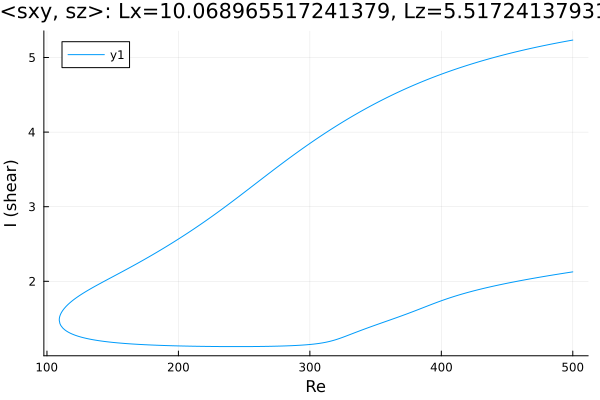

The data file committed next to this chart (first rows):
Re, shear
500.0, 5.234
498.7, 5.23
497.3, 5.226
495.9, 5.221
494.5, 5.217
493.1, 5.212
491.7, 5.207
490.3, 5.203
488.8, 5.198
487.4, 5.193
486, 5.188
484.6, 5.183
483.2, 5.178
481.8, 5.173
480.4, 5.168
478.9, 5.163
477.5, 5.158
476.1, 5.153
474.7, 5.148
473.3, 5.142
471.9, 5.137
470.5, 5.132
469, 5.126
467.6, 5.121
466.2, 5.115
464.8, 5.109
463.4, 5.104
462, 5.098
460.6, 5.092
459.1, 5.086
457.7, 5.08
456.3, 5.074
454.9, 5.068
453.5, 5.062
452.1, 5.056
450.7, 5.05
449.2, 5.043
447.8, 5.037
446.4, 5.031
445, 5.024
443.6, 5.017
442.2, 5.011
440.8, 5.004
439.3, 4.997
437.9, 4.99
436.5, 4.983
435.1, 4.976
433.7, 4.969
432.3, 4.962
430.9, 4.955
429.4, 4.948
428, 4.94
426.6, 4.933
425.2, 4.925
423.8, 4.918
422.4, 4.91
421, 4.902
419.5, 4.894
418.1, 4.886
416.7, 4.878
... 559 more rows
